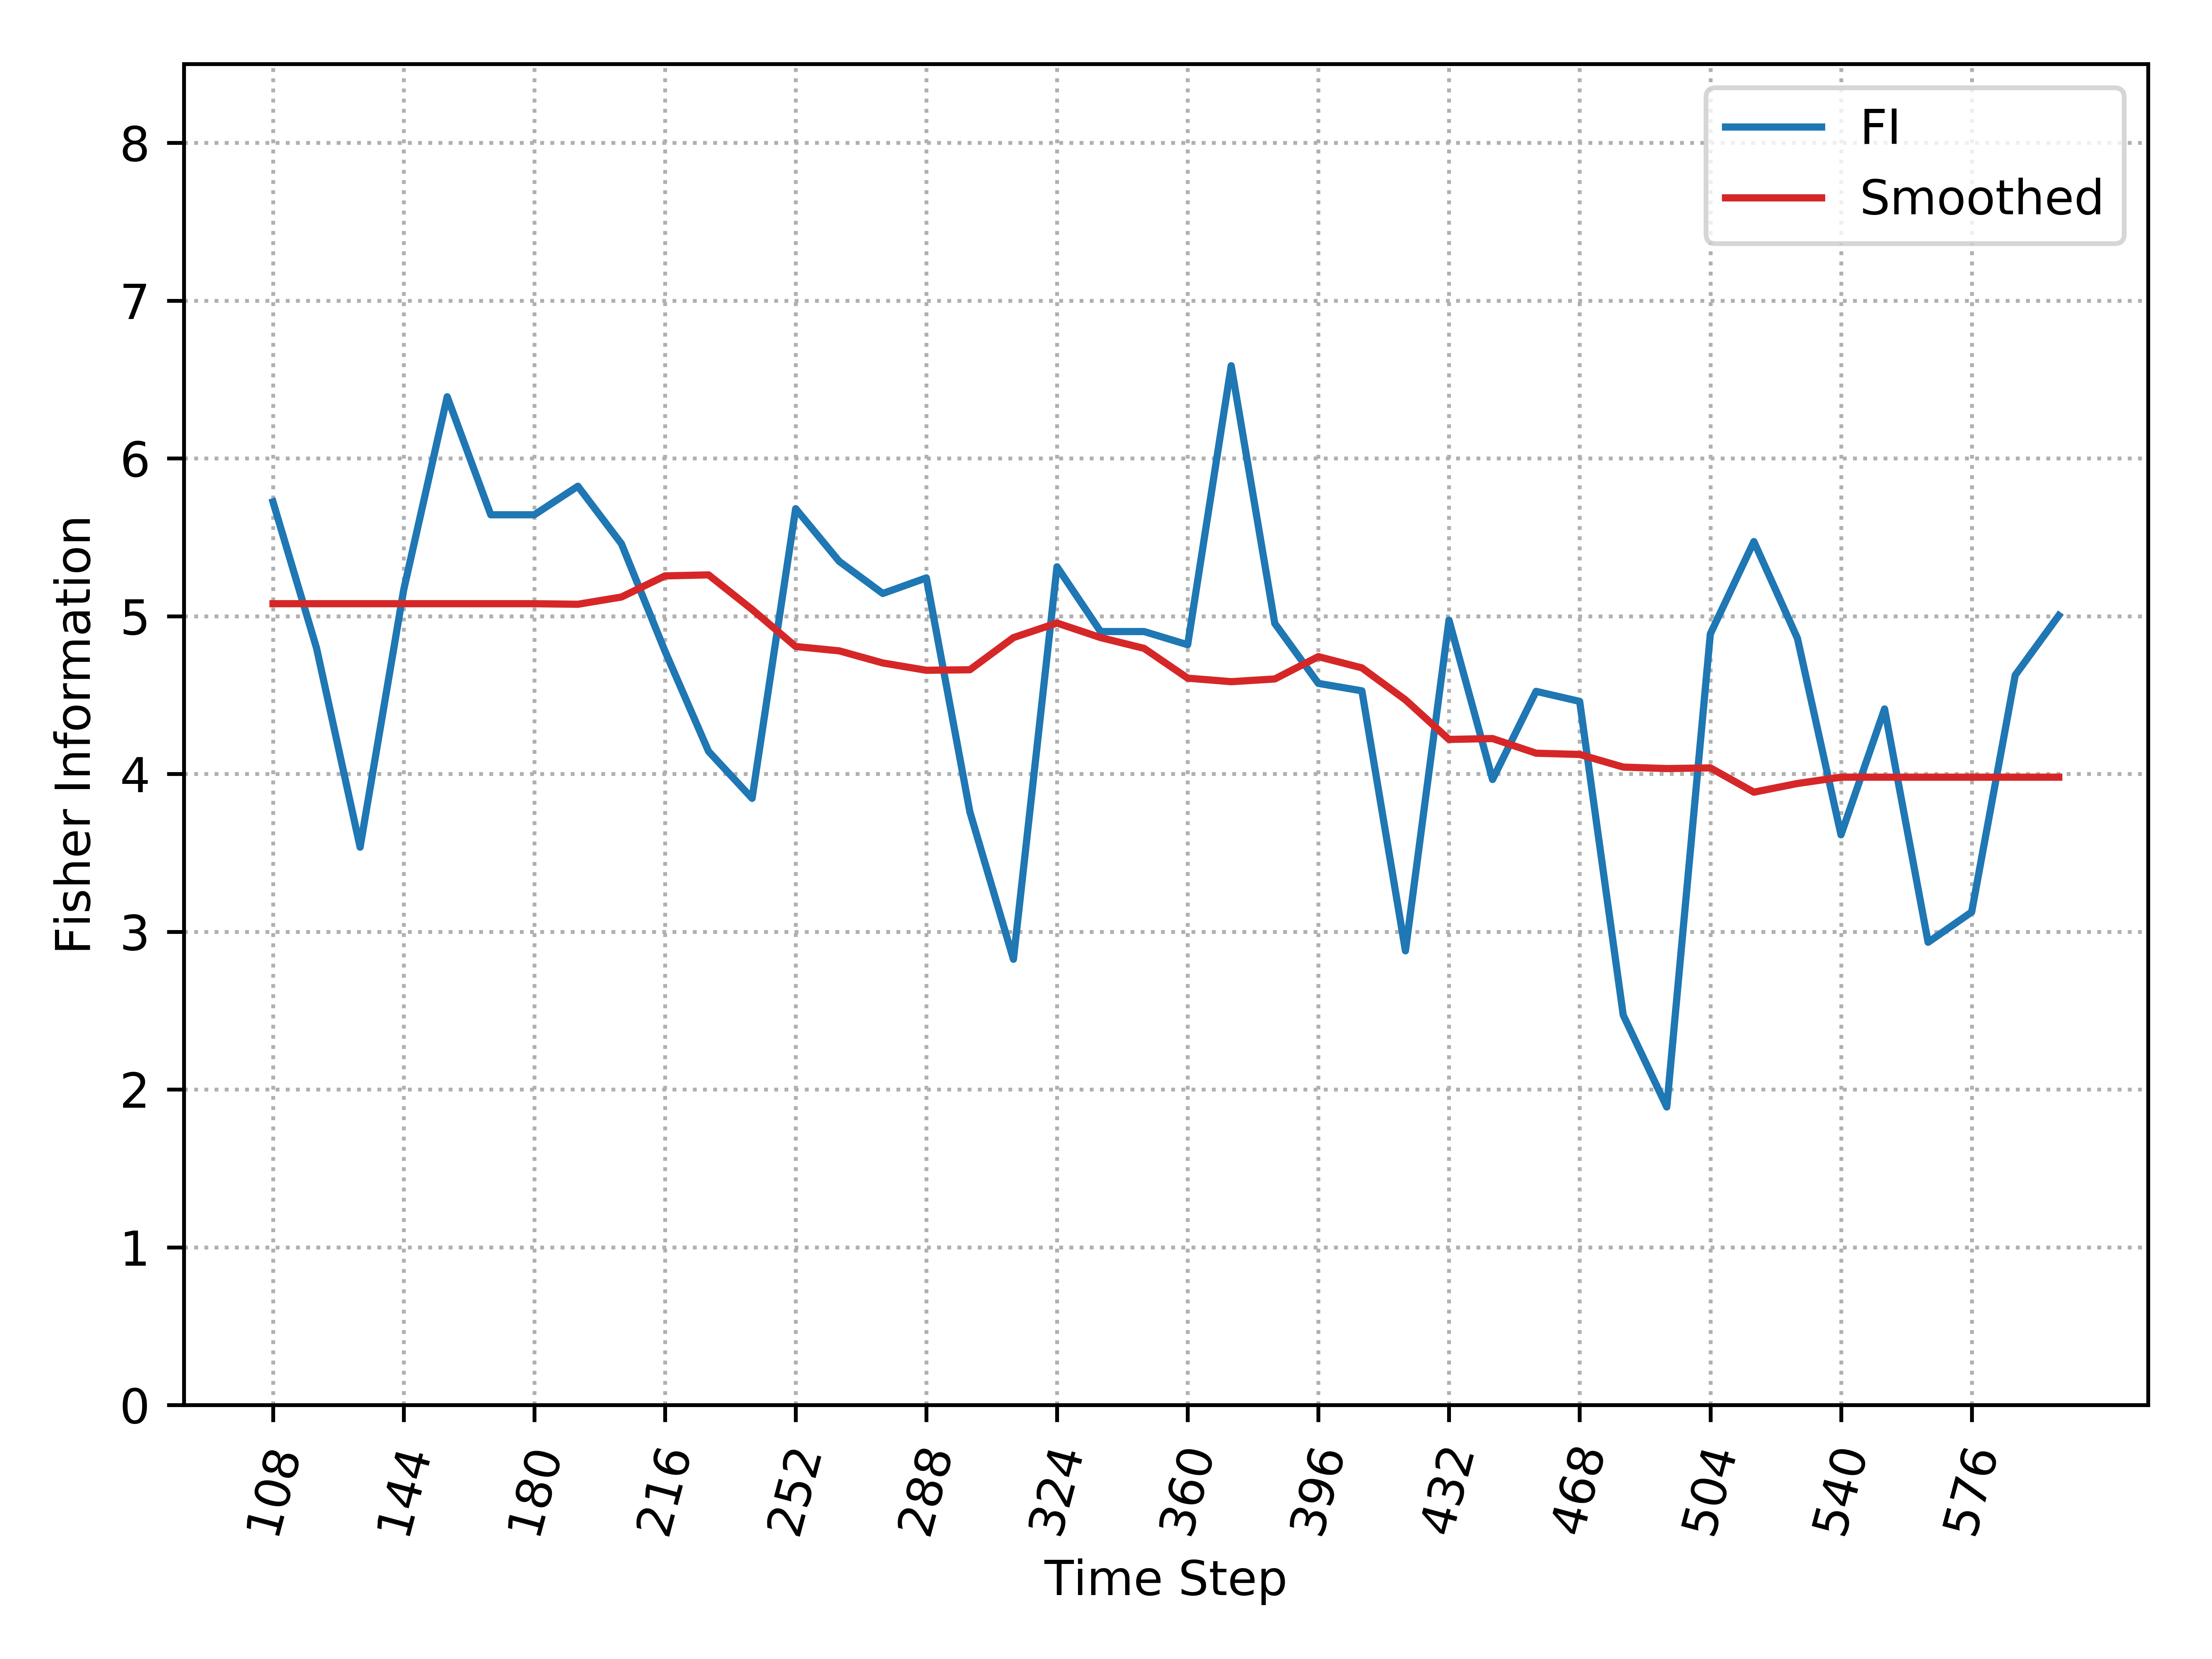

Source data for this figure (header and first rows):
, Time_Step, FI, Smooth_FI
0, 108, 5.724, 5.079
1, 120, 4.797, 5.079
2, 132, 3.535, 5.079
3, 144, 5.166, 5.079
4, 156, 6.39, 5.079
5, 168, 5.642, 5.079
6, 180, 5.642, 5.079
7, 192, 5.823, 5.075
8, 204, 5.459, 5.121
9, 216, 4.778, 5.255
10, 228, 4.143, 5.261
11, 240, 3.845, 5.042
12, 252, 5.681, 4.807
13, 264, 5.347, 4.78
14, 276, 5.144, 4.703
15, 288, 5.242, 4.657
16, 300, 3.759, 4.66
17, 312, 2.825, 4.864
18, 324, 5.313, 4.956
19, 336, 4.902, 4.864
20, 348, 4.902, 4.796
21, 360, 4.819, 4.607
22, 372, 6.587, 4.585
23, 384, 4.954, 4.602
24, 396, 4.574, 4.743
25, 408, 4.526, 4.672
26, 420, 2.879, 4.469
27, 432, 4.974, 4.218
28, 444, 3.965, 4.224
29, 456, 4.523, 4.131
30, 468, 4.46, 4.123
31, 480, 2.471, 4.043
32, 492, 1.889, 4.034
33, 504, 4.887, 4.038
34, 516, 5.473, 3.884
35, 528, 4.859, 3.939
36, 540, 3.614, 3.979
37, 552, 4.412, 3.979
38, 564, 2.933, 3.979
39, 576, 3.124, 3.979
40, 588, 4.626, 3.979
41, 600, 5.004, 3.979
